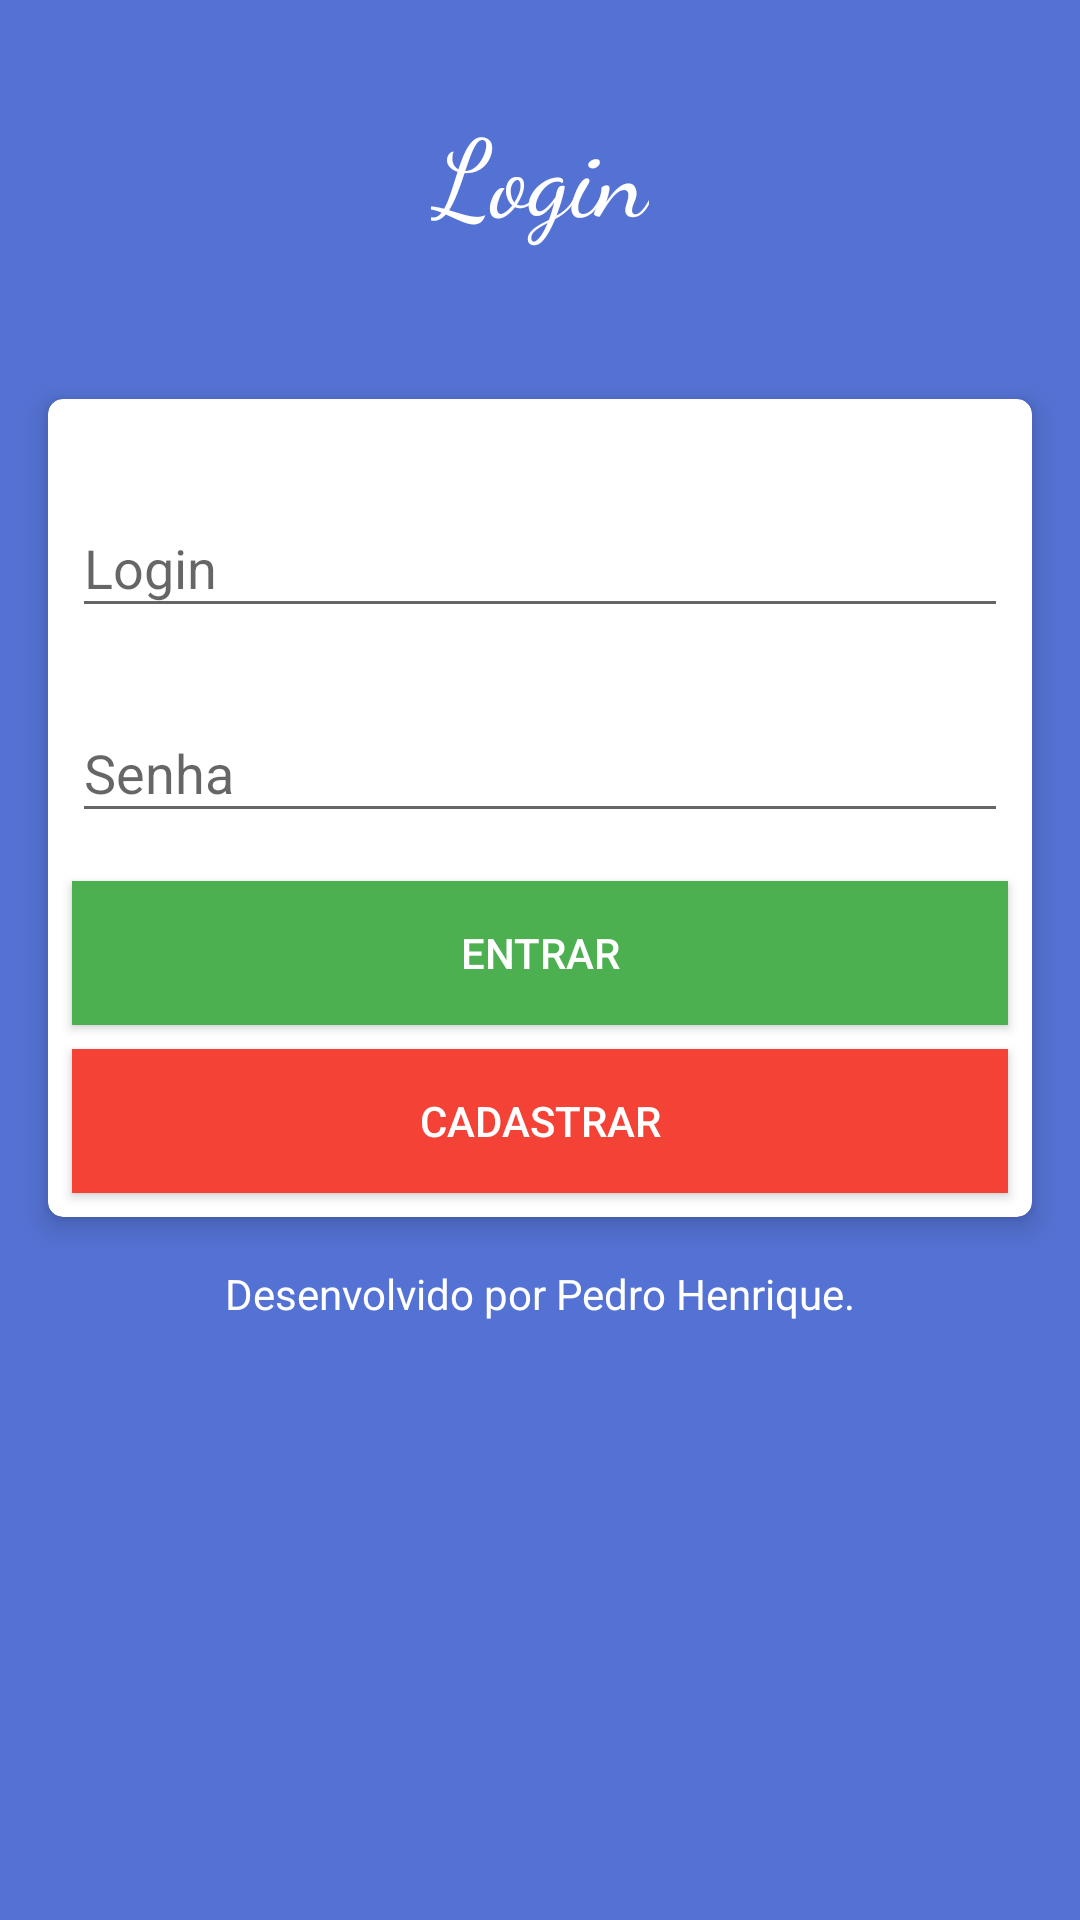

Layout XML and referenced resources for this Android screen:
<!-- AndroidManifest.xml: application theme AppTheme -->
<!-- res/layout/activity_login.xml -->
<?xml version="1.0" encoding="utf-8"?>
<android.support.constraint.ConstraintLayout xmlns:android="http://schemas.android.com/apk/res/android"
    xmlns:app="http://schemas.android.com/apk/res-auto"
    xmlns:tools="http://schemas.android.com/tools"
    android:layout_width="match_parent"
    android:layout_height="match_parent"
    android:background="@color/colorPrimaryLight"
    tools:context=".view.LoginActivity">

    <ScrollView
        android:id="@+id/scrollView2"
        android:layout_width="match_parent"
        android:layout_height="match_parent">

        <android.support.constraint.ConstraintLayout
            android:layout_width="match_parent"
            android:layout_height="match_parent">


            <TextView
                android:id="@+id/textView3"
                android:layout_width="wrap_content"
                android:layout_height="wrap_content"
                android:layout_marginStart="32dp"
                android:layout_marginTop="32dp"
                android:layout_marginEnd="32dp"
                android:fontFamily="cursive"
                android:text="Login"
                android:textColor="@color/colorWhite"
                android:textSize="36sp"
                app:layout_constraintEnd_toEndOf="parent"
                app:layout_constraintStart_toStartOf="parent"
                app:layout_constraintTop_toTopOf="parent" />

            <android.support.v7.widget.CardView
                android:id="@+id/cardView5"
                android:layout_width="match_parent"
                android:layout_height="match_parent"
                android:layout_marginStart="16dp"
                android:layout_marginTop="32dp"
                android:layout_marginEnd="16dp"
                android:layout_marginBottom="32dp"
                android:elevation="5dp"
                app:cardCornerRadius="5dp"
                app:cardElevation="5dp"
                app:layout_constraintBottom_toBottomOf="parent"
                app:layout_constraintEnd_toEndOf="parent"
                app:layout_constraintStart_toStartOf="parent"
                app:layout_constraintTop_toBottomOf="@+id/textView3">

                <android.support.constraint.ConstraintLayout
                    android:layout_width="match_parent"
                    android:layout_height="wrap_content"
                    android:padding="@dimen/keyline_1_minus_8dp">


                    <android.support.design.widget.TextInputLayout
                        android:id="@+id/textInputLayout"
                        android:layout_width="0dp"
                        android:layout_height="wrap_content"
                        android:layout_marginStart="8dp"
                        android:layout_marginTop="24dp"
                        android:layout_marginEnd="8dp"
                        app:layout_constraintEnd_toEndOf="parent"
                        app:layout_constraintHorizontal_bias="1.0"
                        app:layout_constraintStart_toStartOf="parent"
                        app:layout_constraintTop_toTopOf="parent">

                        <android.support.design.widget.TextInputEditText
                            android:id="@+id/edit_login"
                            android:layout_width="match_parent"
                            android:layout_height="wrap_content"
                            android:hint="Login"
                            android:inputType="textPersonName" />
                    </android.support.design.widget.TextInputLayout>

                    <android.support.design.widget.TextInputLayout
                        android:id="@+id/textInputLayout2"
                        android:layout_width="0dp"
                        android:layout_height="wrap_content"
                        android:layout_marginStart="8dp"
                        android:layout_marginTop="16dp"
                        android:layout_marginEnd="8dp"
                        app:layout_constraintEnd_toEndOf="parent"
                        app:layout_constraintStart_toStartOf="parent"
                        app:layout_constraintTop_toBottomOf="@+id/textInputLayout">

                        <android.support.design.widget.TextInputEditText
                            android:id="@+id/edit_senha"
                            android:layout_width="match_parent"
                            android:layout_height="wrap_content"
                            android:hint="Senha"
                            android:inputType="textPassword" />
                    </android.support.design.widget.TextInputLayout>

                    <Button
                        android:id="@+id/btn_entrar"
                        style="@style/botaoPadrao"
                        android:layout_width="0dp"
                        android:layout_height="wrap_content"
                        android:layout_marginStart="8dp"
                        android:layout_marginTop="16dp"
                        android:layout_marginEnd="8dp"
                        android:background="@color/colorAcaoReceita"
                        android:onClick="entrar"
                        android:text="Entrar"
                        app:layout_constraintEnd_toEndOf="parent"
                        app:layout_constraintStart_toStartOf="parent"
                        app:layout_constraintTop_toBottomOf="@+id/textInputLayout2" />

                    <Button
                        android:id="@+id/btn_cadastrar"
                        style="@style/botaoPadrao"
                        android:layout_width="0dp"
                        android:layout_height="wrap_content"
                        android:layout_marginStart="8dp"
                        android:layout_marginTop="8dp"
                        android:layout_marginEnd="8dp"
                        android:layout_marginBottom="8dp"
                        android:background="@color/colorAcaoDespesa"
                        android:onClick="AbrirActivityCadastrarUsuario"
                        android:text="Cadastrar"
                        app:layout_constraintBottom_toBottomOf="parent"
                        app:layout_constraintEnd_toEndOf="parent"
                        app:layout_constraintStart_toStartOf="parent"
                        app:layout_constraintTop_toBottomOf="@+id/btn_entrar" />

                </android.support.constraint.ConstraintLayout>

            </android.support.v7.widget.CardView>

            <TextView
                android:id="@+id/textView4"
                android:layout_width="wrap_content"
                android:layout_height="wrap_content"
                android:layout_marginStart="8dp"
                android:layout_marginTop="16dp"
                android:layout_marginEnd="8dp"
                android:layout_marginBottom="16dp"
                android:text="Desenvolvido por Pedro Henrique."
                android:textColor="@color/colorWhite"
                app:layout_constraintBottom_toBottomOf="parent"
                app:layout_constraintEnd_toEndOf="parent"
                app:layout_constraintStart_toStartOf="parent"
                app:layout_constraintTop_toBottomOf="@+id/cardView5" />


        </android.support.constraint.ConstraintLayout>

    </ScrollView>

    
    
    
    
    
    
    
    
    
    
    

    
    
    
    
    
    
    

    
    
    
    
    
    
    
    
    
    

    
    
    
    
    
    
    

    
    
    
    
    
    
    
    
    
    
    
    
    

    
    
    
    
    
    
    
    
    
    
    
    
    

    
    
    
    
    
    
    
    
    
    
    
    
    
    
    

</android.support.constraint.ConstraintLayout>
<!-- resources referenced by this layout -->
<resources>
  <color name="colorAcaoDespesa">#F44336</color>
  <color name="colorAcaoReceita">#4CAF50</color>
  <color name="colorPrimaryLight">#5472D3</color>
  <color name="colorWhite">#FFFFFF</color>
  <!-- drawable bg_launcher_gradient (drawable) -->
  <?xml version="1.0" encoding="utf-8"?>
  <selector xmlns:android="http://schemas.android.com/apk/res/android">
      <item>
          <shape>
              <gradient
                  android:startColor="@color/colorGradientUm"
                  android:endColor="@color/colorPrimaryDark"
                  android:type="linear"
                  android:angle="135"
                  />
          </shape>
      </item>
  </selector>
  <style name="botaoPadrao">
          <item name="android:background">@drawable/button_default</item>
          <item name="android:textColor">@color/colorWhite</item>
      </style>
  <style name="AppTheme" parent="Theme.AppCompat.Light.DarkActionBar">
          
          <item name="colorPrimary">@color/colorPrimary</item>
          <item name="colorPrimaryDark">@color/colorPrimaryDark</item>
          <item name="colorAccent">@color/colorAccent</item>
      </style>
  <color name="colorGradientUm">#209CFF</color>
  <color name="colorPrimaryDark">#002171</color>
  <!-- drawable button_default (drawable) -->
  <?xml version="1.0" encoding="utf-8"?>
  <selector xmlns:android="http://schemas.android.com/apk/res/android">
  
      <item android:state_pressed="true">
          <shape>
              <solid android:color="@color/colorPrimaryLight"/>
              <corners android:radius="3dp"/>
          </shape>
      </item>
  
      <item>
          <shape>
              <solid android:color="@color/colorGradientUm"/>
              <corners android:radius="3dp"/>
          </shape>
      </item>
  </selector>
  <color name="colorPrimary">#0D47A1</color>
  <color name="colorAccent">#F44336</color>
</resources>
